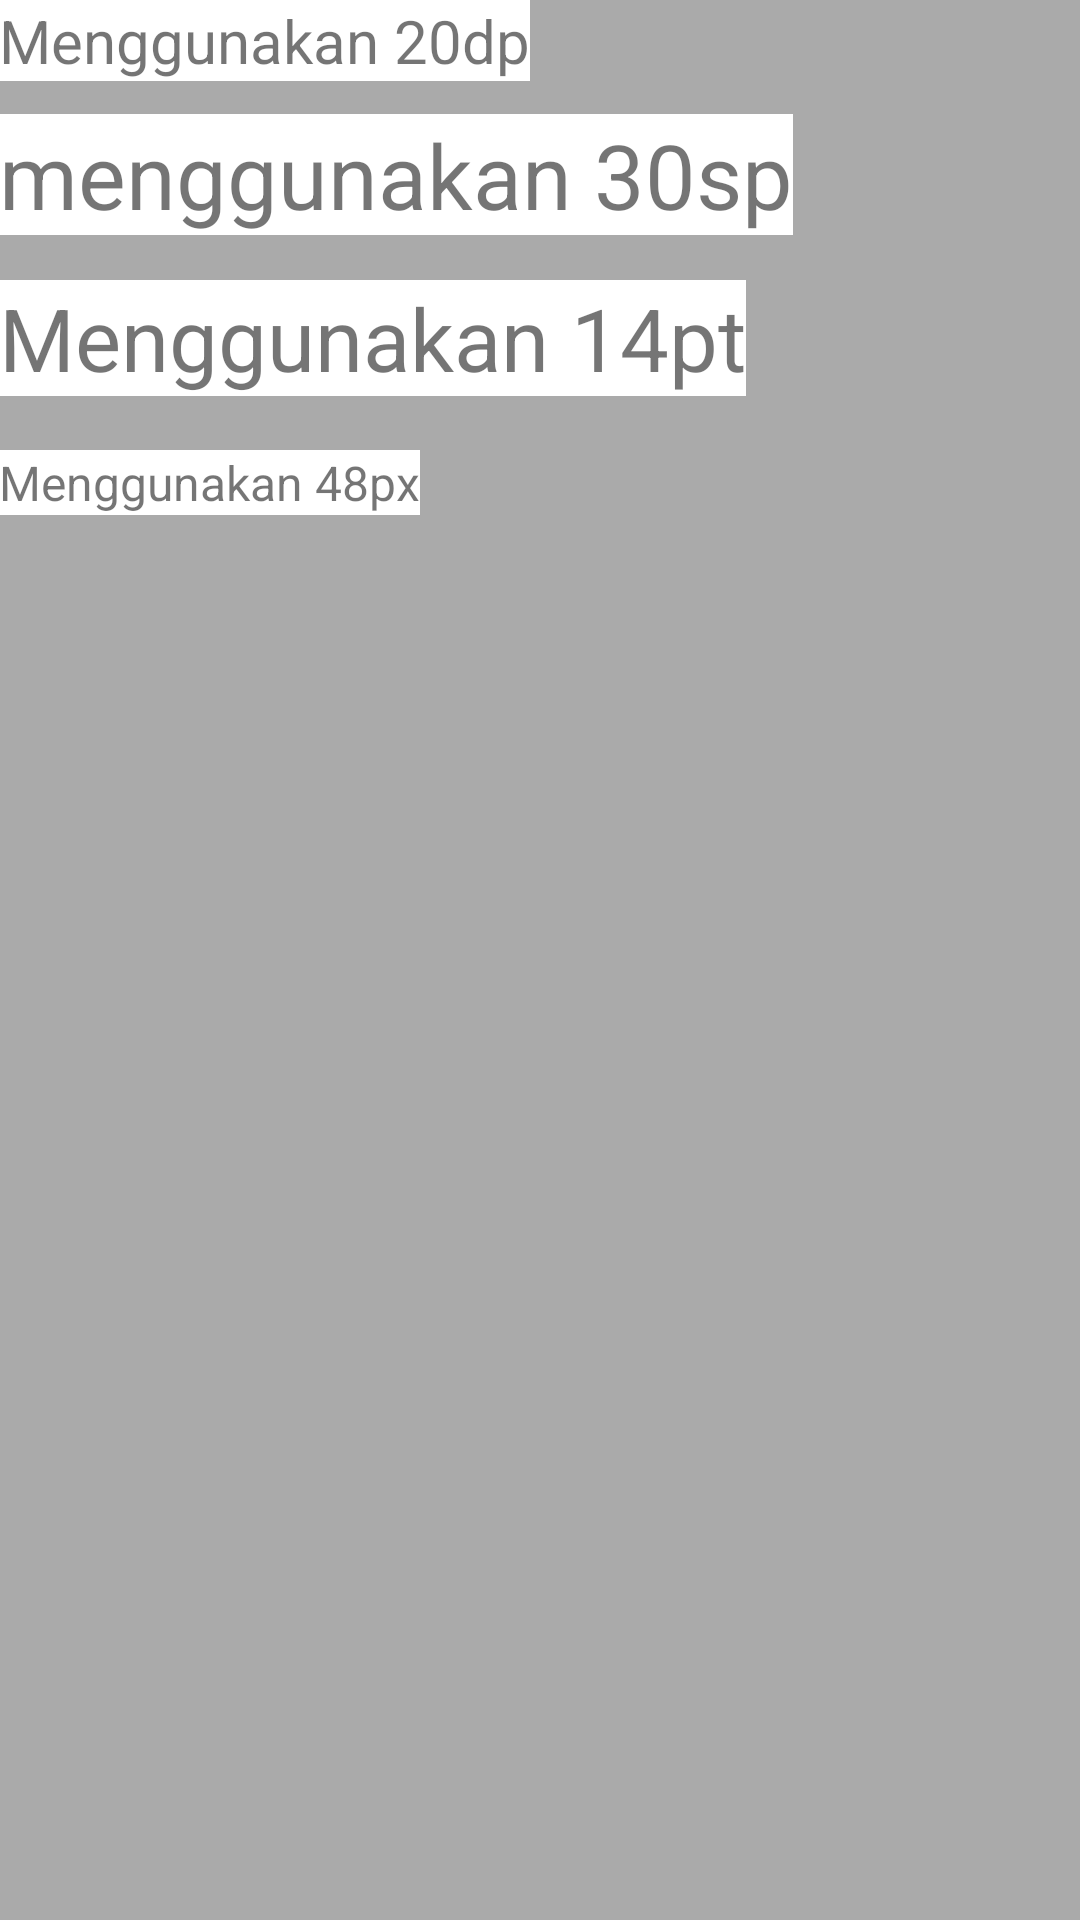

Produce the Android XML layout that renders to this screen, including the resource entries it uses.
<!-- AndroidManifest.xml: application theme AppTheme -->
<!-- res/layout/activity_unit_of_measurements.xml -->
<?xml version="1.0" encoding="utf-8"?>
<RelativeLayout xmlns:android="http://schemas.android.com/apk/res/android"
    xmlns:tools="http://schemas.android.com/tools"
    android:id="@+id/activity_unit_of_measurements"
    android:layout_width="match_parent"
    android:layout_height="match_parent"
    android:background="@android:color/darker_gray"
    android:paddingBottom="@dimen/activity_vertical_margin"
    android:paddingLeft="@dimen/activity_horizontal_margin"
    android:paddingRight="@dimen/activity_horizontal_margin"
    android:paddingTop="@dimen/activity_vertical_margin"
    tools:context="com.nbs.app.modul3.unit_of_measurements">

    <TextView
        android:id="@+id/textView2"
        android:layout_width="wrap_content"
        android:layout_height="wrap_content"
        android:layout_alignParentStart="true"
        android:layout_alignParentTop="true"
        android:background="@android:color/background_light"
        android:text="Menggunakan 20dp"
        android:textSize="20dp" />

    <TextView
        android:id="@+id/textView3"
        android:layout_width="wrap_content"
        android:layout_height="wrap_content"
        android:layout_alignParentStart="true"
        android:layout_below="@+id/textView2"
        android:layout_marginTop="11dp"
        android:background="@android:color/background_light"
        android:text="menggunakan 30sp"
        android:textSize="30sp" />

    <TextView
        android:id="@+id/textView5"
        android:layout_width="wrap_content"
        android:layout_height="wrap_content"
        android:layout_alignParentStart="true"
        android:layout_below="@+id/textView3"
        android:layout_marginTop="15dp"
        android:background="@android:color/background_light"
        android:text="Menggunakan 14pt"
        android:textSize="14pt" />

    <TextView
        android:id="@+id/textView4"
        android:layout_width="wrap_content"
        android:layout_height="wrap_content"
        android:layout_below="@+id/textView5"
        android:layout_marginTop="18dp"
        android:background="@android:color/background_light"
        android:text="Menggunakan 48px"
        android:textSize="48px" />
</RelativeLayout>
<!-- resources referenced by this layout -->
<resources>
  <style name="AppTheme" parent="Theme.AppCompat.Light.DarkActionBar">
          
          <item name="colorPrimary">@color/colorPrimary</item>
          <item name="colorPrimaryDark">@color/colorPrimaryDark</item>
          <item name="colorAccent">@color/colorAccent</item>
      </style>
  <color name="colorPrimary">#141414</color>
  <color name="colorPrimaryDark">#777</color>
  <color name="colorAccent">#303F9F</color>
</resources>
